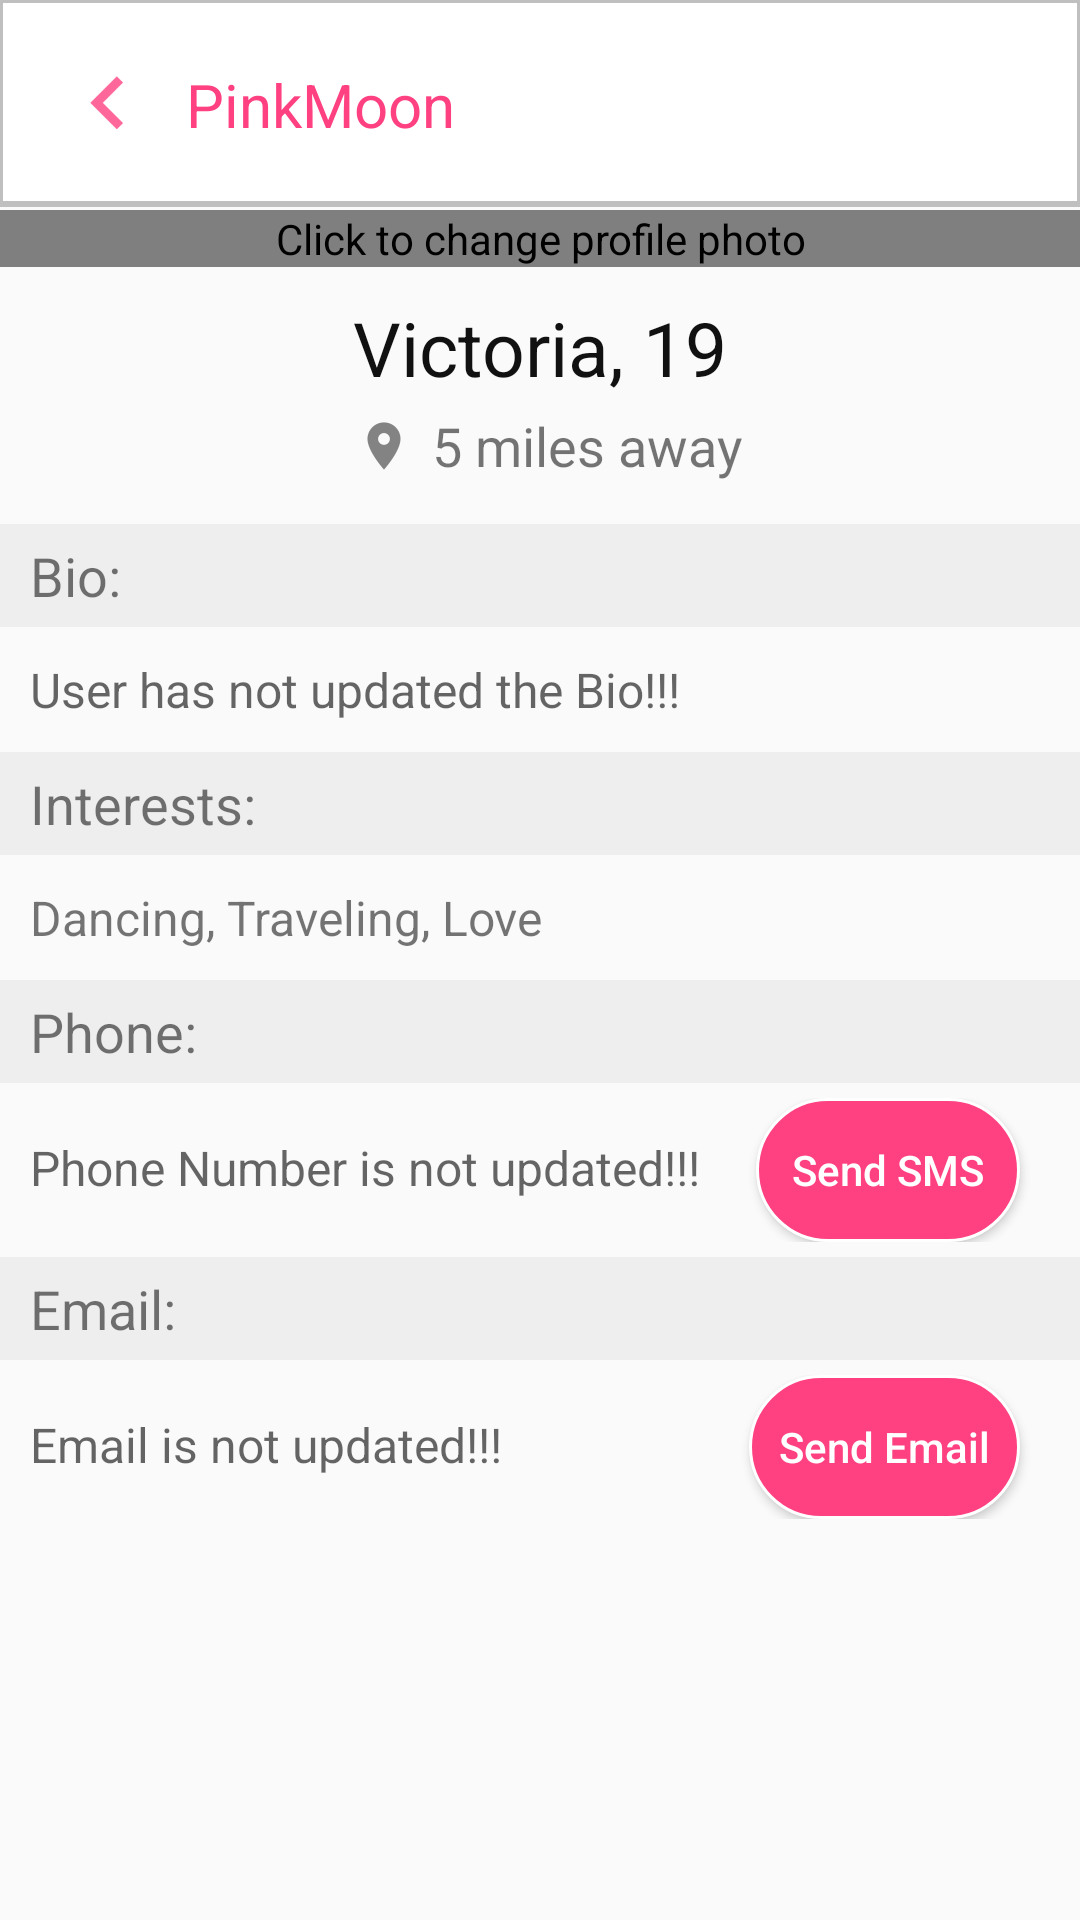

Layout XML and referenced resources for this Android screen:
<!-- AndroidManifest.xml: application theme AppTheme -->
<!-- res/layout/activity_profile_checkin_matched.xml -->
<?xml version="1.0" encoding="utf-8"?>
<ScrollView
    xmlns:android="http://schemas.android.com/apk/res/android"
    xmlns:app="http://schemas.android.com/apk/res-auto"
    xmlns:tools="http://schemas.android.com/tools"
    android:layout_width="match_parent"
    android:layout_height="match_parent"
    tools:context="com.example.yuxuanli.pinmoon.Main.ProfileCheckinMain">

    <LinearLayout
        android:layout_width="match_parent"
        android:layout_height="match_parent"
        android:orientation="vertical">

        
        <include layout="@layout/layout_top_navigation_back"/>

        <com.example.yuxuanli.pinmoon.Utils.SquareImageView
            android:id="@+id/image_matched"
            android:layout_width="match_parent"
            android:layout_height="wrap_content"
            android:adjustViewBounds="true"
            android:scaleType="centerCrop"
            android:contentDescription="Click to change profile photo"
            android:src="@drawable/monkey"/>

        <TextView
            android:id="@+id/profile_name"
            android:layout_width="match_parent"
            android:layout_height="wrap_content"
            android:gravity="center_horizontal"
            android:text="Victoria, 19"
            android:textSize="25sp"
            android:textColor="@color/textColor"
            android:layout_marginTop="10dp"/>

        <TextView
            android:id="@+id/profile_distance"
            android:layout_width="wrap_content"
            android:layout_height="wrap_content"
            android:gravity="center"
            android:drawableLeft="@drawable/ic_location"
            android:text="5 miles away"
            android:textSize="18sp"
            android:layout_gravity="center_horizontal"
            android:layout_marginBottom="10dp"/>

        <TextView
            android:layout_width="match_parent"
            android:layout_height="wrap_content"
            android:background="@color/light_grey"
            android:text="Bio:"
            android:textSize="18sp"
            android:paddingTop="5dp"
            android:paddingBottom="5dp"
            android:paddingLeft="10dp"/>

        <TextView
            android:id="@+id/bio_match"
            android:layout_width="match_parent"
            android:layout_height="wrap_content"
            android:hint="User has not updated the Bio!!!"
            android:textSize="16sp"
            android:paddingTop="10dp"
            android:paddingBottom="10dp"
            android:paddingLeft="10dp"/>

        <TextView
            android:layout_width="match_parent"
            android:layout_height="wrap_content"
            android:background="@color/light_grey"
            android:textSize="18sp"
            android:text="Interests:"
            android:paddingTop="5dp"
            android:paddingBottom="5dp"
            android:paddingLeft="10dp"/>

        <TextView
            android:id="@+id/interests_match"
            android:layout_width="match_parent"
            android:layout_height="wrap_content"
            android:text="Dancing, Traveling, Love"
            android:textSize="16sp"
            android:paddingTop="10dp"
            android:paddingBottom="10dp"
            android:paddingLeft="10dp"/>

        <TextView
            android:layout_width="match_parent"
            android:layout_height="wrap_content"
            android:background="@color/light_grey"
            android:textSize="18sp"
            android:text="Phone:"
            android:paddingTop="5dp"
            android:paddingBottom="5dp"
            android:paddingLeft="10dp"/>

        <LinearLayout
            android:layout_width="match_parent"
            android:layout_height="wrap_content"
            android:paddingTop="5dp"
            android:paddingBottom="5dp"
            android:paddingLeft="10dp">

            <TextView
                android:id="@+id/profile_number"
                android:layout_width="wrap_content"
                android:layout_height="wrap_content"
                android:textSize="16sp"
                android:hint="Phone Number is not updated!!!"
                android:layout_weight="1"/>

            <Button
                android:id="@+id/send_sms"
                android:layout_width="wrap_content"
                android:layout_height="wrap_content"
                android:layout_marginRight="20dp"
                android:background="@drawable/white_rounded_button"
                android:paddingLeft="10dp"
                android:paddingRight="10dp"
                android:text="Send SMS"
                android:onClick="sendSMS"
                android:textAllCaps="false"
                android:textColor="@color/white"/>
        </LinearLayout>

        <TextView
            android:layout_width="match_parent"
            android:layout_height="wrap_content"
            android:background="@color/light_grey"
            android:textSize="18sp"
            android:text="Email:"
            android:paddingTop="5dp"
            android:paddingBottom="5dp"
            android:paddingLeft="10dp"/>

        <LinearLayout
            android:layout_width="match_parent"
            android:layout_height="wrap_content"
            android:paddingTop="5dp"
            android:paddingBottom="5dp"
            android:paddingLeft="10dp">

            <TextView
                android:id="@+id/profile_email"
                android:layout_width="wrap_content"
                android:layout_height="wrap_content"
                android:textSize="16sp"
                android:hint="Email is not updated!!!"
                android:layout_weight="1"/>

            <Button
                android:id="@+id/send_email"
                android:layout_width="wrap_content"
                android:layout_height="wrap_content"
                android:layout_marginRight="20dp"
                android:background="@drawable/white_rounded_button"
                android:paddingLeft="10dp"
                android:paddingRight="10dp"
                android:text="Send Email"
                android:onClick="sendEmail"
                android:textAllCaps="false"
                android:textColor="@color/white"/>

        </LinearLayout>



    </LinearLayout>
</ScrollView>
<!-- res/layout/layout_top_navigation_back.xml (included above) -->
<merge xmlns:android="http://schemas.android.com/apk/res/android"
    xmlns:app="http://schemas.android.com/apk/res-auto">

    <LinearLayout
        android:layout_width="match_parent"
        android:layout_height="70dp"
        android:background="@drawable/white_grey_border_bottom">

        <ImageButton
            android:layout_width="wrap_content"
            android:layout_height="wrap_content"
            android:id="@+id/back"
            android:src="@drawable/ic_backarrow"
            android:background="@color/white"
            android:layout_marginLeft="20dp"
            android:layout_gravity="center_vertical"/>

        <TextView
            android:id="@+id/toolbartag"
            android:layout_width="wrap_content"
            android:layout_height="wrap_content"
            android:layout_marginLeft="10dp"
            android:text="PinkMoon"
            android:textColor="@color/colorPrimary"
            android:layout_gravity="center_vertical"
            android:textSize="20sp"/>

    </LinearLayout>

</merge>
<!-- resources referenced by this layout -->
<resources>
  <color name="colorPrimary">#FF4081</color>
  <color name="light_grey">#eeeeee</color>
  <color name="textColor">#111111</color>
  <color name="white">#ffffff</color>
  <!-- drawable ic_backarrow: png bitmap (drawable-hdpi, 357 bytes) -->
  <!-- drawable ic_location: png bitmap (drawable-hdpi, 493 bytes) -->
  <!-- drawable monkey: png bitmap (drawable, 71417 bytes) -->
  <!-- drawable white_grey_border_bottom (drawable-hdpi) -->
  <?xml version="1.0" encoding="utf-8"?>
  <layer-list xmlns:android="http://schemas.android.com/apk/res/android"
      android:layout_width="match_parent"
      android:layout_height="1dp">
  
      <item
          android:bottom="1dp"
          android:top="-1dp"
          android:right="-1dp"
          android:left="-1dp">
  
          <shape
              android:shape="rectangle">
              <stroke
                  android:width="2dp"
                  android:color="@color/grey"/>
              <solid
                  android:color="@color/white"/>
  
          </shape>
      </item>
  
  
  
  </layer-list>
  <!-- drawable white_rounded_button (drawable) -->
  <?xml version="1.0" encoding="utf-8"?>
  <selector xmlns:android="http://schemas.android.com/apk/res/android">
  
      <item
          android:state_pressed="true">
          <shape>
              <solid
                  android:color="@color/light_grey"/>
              <stroke
                  android:color="@color/white"
                  android:width="1dp"/>
              <corners
                  android:radius="30dp"/>
          </shape>
      </item>
      <item
          android:state_pressed="false">
          <shape>
              <solid
                  android:color="@color/colorPrimary" />
              <stroke
                  android:color="@color/white"
                  android:width="1dp"/>
              <corners
                  android:radius="30dp"/>
          </shape>
      </item>
  
  </selector>
  <style name="AppTheme" parent="Theme.AppCompat.Light.NoActionBar">
          
          <item name="colorPrimary">@color/colorPrimary</item>
          <item name="colorPrimaryDark">@color/colorPrimaryDark</item>
          <item name="colorAccent">@color/colorAccent</item>
          <item name="android:windowAnimationStyle">@style/WindowAnimationTransition</item>
      </style>
  <color name="grey">#bfbfbf</color>
  <color name="colorPrimaryDark">#FF4081</color>
  <color name="colorAccent">#FF4081</color>
  <style name="WindowAnimationTransition">
          <item name="android:windowEnterAnimation">@android:anim/fade_in</item>
          <item name="android:windowExitAnimation">@android:anim/fade_out</item>
      </style>
</resources>
